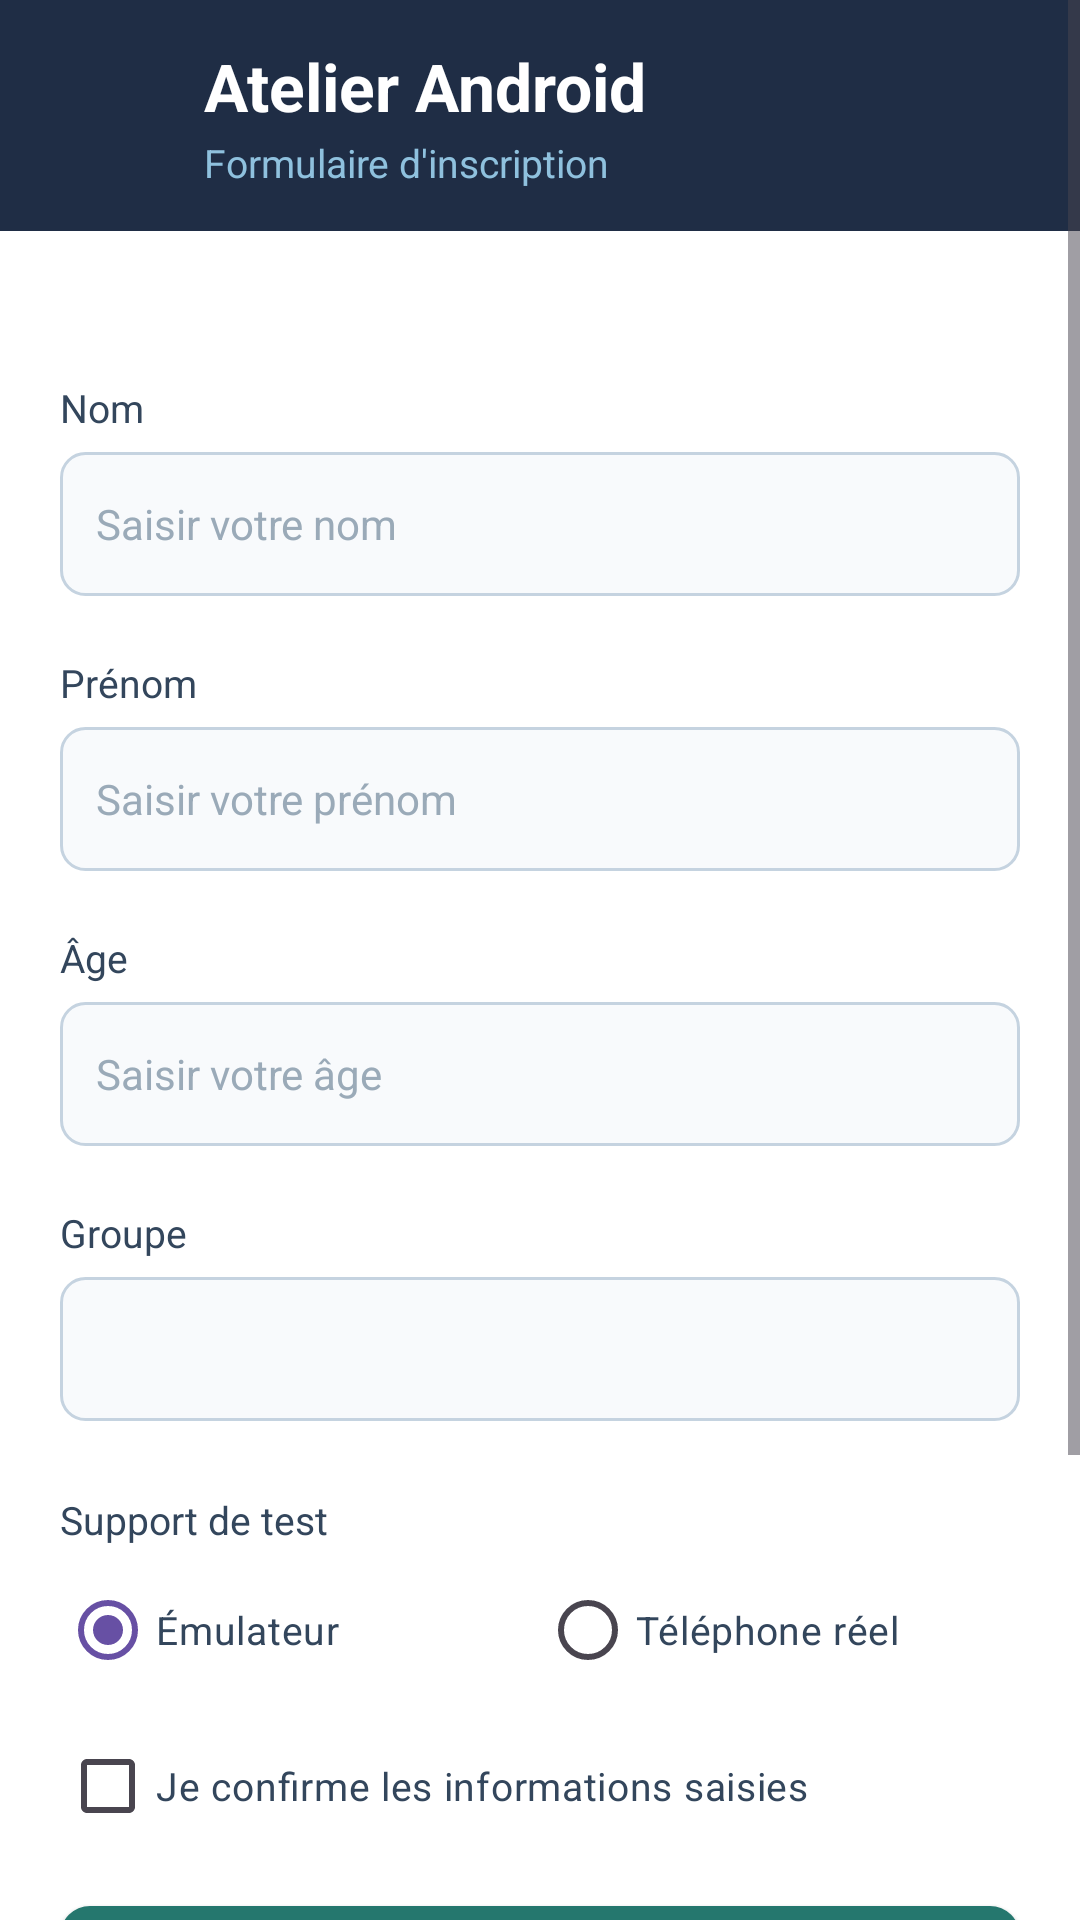

Write the Android layout XML for this screen, with the resource values it uses.
<!-- AndroidManifest.xml: application theme Theme.AtelierAndroid -->
<!-- res/layout/activity_main.xml -->
<?xml version="1.0" encoding="utf-8"?>
<androidx.drawerlayout.widget.DrawerLayout xmlns:android="http://schemas.android.com/apk/res/android"
    xmlns:app="http://schemas.android.com/apk/res-auto"
    xmlns:tools="http://schemas.android.com/tools"
    android:id="@+id/drawerLayout"
    android:layout_width="match_parent"
    android:layout_height="match_parent"
    android:fitsSystemWindows="true"
    tools:context=".MainActivity">

    
    <ScrollView
        android:id="@+id/main"
        android:layout_width="match_parent"
        android:layout_height="match_parent"
        android:background="@color/bg_screen"
        android:fillViewport="true">

        <LinearLayout
            android:layout_width="match_parent"
            android:layout_height="wrap_content"
            android:orientation="vertical">

            
            <LinearLayout
                android:layout_width="match_parent"
                android:layout_height="wrap_content"
                android:background="@color/navy"
                android:gravity="center_vertical"
                android:orientation="horizontal"
                android:paddingStart="12dp"
                android:paddingTop="14dp"
                android:paddingEnd="16dp"
                android:paddingBottom="14dp">

                <ImageButton
                    android:id="@+id/btnMenu"
                    android:layout_width="48dp"
                    android:layout_height="48dp"
                    android:background="?attr/selectableItemBackgroundBorderless"
                    android:contentDescription="@string/desc_drawer_toggle"
                    android:src="@drawable/ic_menu_hamburger" />

                <LinearLayout
                    android:layout_width="0dp"
                    android:layout_height="wrap_content"
                    android:layout_marginStart="8dp"
                    android:layout_weight="1"
                    android:orientation="vertical">

                    <TextView
                        android:id="@+id/tvTitre"
                        android:layout_width="match_parent"
                        android:layout_height="wrap_content"
                        android:text="@string/titre"
                        android:textColor="@color/white"
                        android:textSize="22sp"
                        android:textStyle="bold" />

                    <TextView
                        android:id="@+id/tvSousTitre"
                        android:layout_width="match_parent"
                        android:layout_height="wrap_content"
                        android:layout_marginTop="2dp"
                        android:text="@string/sous_titre"
                        android:textColor="@color/subtitle"
                        android:textSize="13sp" />
                </LinearLayout>
            </LinearLayout>

            
            <HorizontalScrollView
                android:layout_width="match_parent"
                android:layout_height="wrap_content"
                android:layout_marginTop="10dp"
                android:clipToPadding="false"
                android:overScrollMode="never"
                android:scrollbars="none">

                <LinearLayout
                    android:id="@+id/llGroupCounters"
                    android:layout_width="wrap_content"
                    android:layout_height="wrap_content"
                    android:orientation="horizontal"
                    android:paddingStart="12dp"
                    android:paddingEnd="12dp" />
            </HorizontalScrollView>

            
            <LinearLayout
                android:layout_width="match_parent"
                android:layout_height="wrap_content"
                android:orientation="vertical"
                android:padding="20dp">

                
                <TextView
                    style="@style/Form.Label"
                    android:labelFor="@id/etNom"
                    android:text="@string/label_nom" />

                <EditText
                    android:id="@+id/etNom"
                    style="@style/Form.Field"
                    android:hint="@string/hint_nom"
                    android:importantForAutofill="no"
                    android:inputType="textPersonName|textCapWords" />

                
                <TextView
                    style="@style/Form.Label"
                    android:labelFor="@id/etPrenom"
                    android:text="@string/label_prenom" />

                <EditText
                    android:id="@+id/etPrenom"
                    style="@style/Form.Field"
                    android:hint="@string/hint_prenom"
                    android:importantForAutofill="no"
                    android:inputType="textPersonName|textCapWords" />

                
                <TextView
                    style="@style/Form.Label"
                    android:labelFor="@id/etAge"
                    android:text="@string/label_age" />

                <EditText
                    android:id="@+id/etAge"
                    style="@style/Form.Field"
                    android:hint="@string/hint_age"
                    android:importantForAutofill="no"
                    android:inputType="number" />

                
                <TextView
                    style="@style/Form.Label"
                    android:labelFor="@id/spGroupe"
                    android:text="@string/label_groupe" />

                <Spinner
                    android:id="@+id/spGroupe"
                    android:layout_width="match_parent"
                    android:layout_height="48dp"
                    android:layout_marginTop="6dp"
                    android:background="@drawable/bg_input"
                    android:paddingStart="4dp"
                    android:paddingEnd="8dp" />

                
                <TextView
                    style="@style/Form.Label"
                    android:layout_marginTop="24dp"
                    android:text="@string/label_support" />

                <RadioGroup
                    android:id="@+id/rgSupport"
                    android:layout_width="match_parent"
                    android:layout_height="wrap_content"
                    android:layout_marginTop="4dp"
                    android:orientation="horizontal">

                    <RadioButton
                        android:id="@+id/rbEmulateur"
                        android:layout_width="0dp"
                        android:layout_height="wrap_content"
                        android:layout_weight="1"
                        android:buttonTint="@color/teal"
                        android:checked="true"
                        android:minHeight="48dp"
                        android:text="@string/emulateur"
                        android:textColor="@color/label"
                        android:textSize="13sp" />

                    <RadioButton
                        android:id="@+id/rbTelephone"
                        android:layout_width="0dp"
                        android:layout_height="wrap_content"
                        android:layout_weight="1"
                        android:buttonTint="@color/teal"
                        android:minHeight="48dp"
                        android:text="@string/telephone"
                        android:textColor="@color/label"
                        android:textSize="13sp" />
                </RadioGroup>

                
                <CheckBox
                    android:id="@+id/cbConfirmation"
                    android:layout_width="match_parent"
                    android:layout_height="wrap_content"
                    android:layout_marginTop="4dp"
                    android:buttonTint="@color/teal"
                    android:minHeight="48dp"
                    android:text="@string/confirmation"
                    android:textColor="@color/label"
                    android:textSize="13sp" />

                
                <Button
                    android:id="@+id/btnAfficher"
                    android:layout_width="match_parent"
                    android:layout_height="48dp"
                    android:layout_marginTop="16dp"
                    android:background="@drawable/bg_btn_primary"
                    android:backgroundTint="@null"
                    android:text="@string/btn_afficher"
                    android:textAllCaps="false"
                    android:textColor="@color/white"
                    android:textSize="15sp" />

                <Button
                    android:id="@+id/btnEffacer"
                    android:layout_width="match_parent"
                    android:layout_height="48dp"
                    android:layout_marginTop="10dp"
                    android:background="@drawable/bg_btn_outline"
                    android:backgroundTint="@null"
                    android:text="@string/btn_effacer"
                    android:textAllCaps="false"
                    android:textColor="@color/teal"
                    android:textSize="15sp" />

                
                <LinearLayout
                    android:layout_width="match_parent"
                    android:layout_height="wrap_content"
                    android:layout_marginTop="20dp"
                    android:background="@drawable/bg_result"
                    android:orientation="vertical"
                    android:padding="12dp">

                    <TextView
                        android:layout_width="match_parent"
                        android:layout_height="wrap_content"
                        android:text="@string/zone_recap"
                        android:textColor="@color/label"
                        android:textSize="13sp" />

                    <TextView
                        android:id="@+id/tvResultat"
                        android:layout_width="match_parent"
                        android:layout_height="wrap_content"
                        android:layout_marginTop="4dp"
                        android:text="@string/resultat_initial"
                        android:textColor="@color/result_text"
                        android:textSize="13sp" />
                </LinearLayout>

            </LinearLayout>
        </LinearLayout>
    </ScrollView>

    
    <com.google.android.material.navigation.NavigationView
        android:id="@+id/navigationView"
        android:layout_width="280dp"
        android:layout_height="match_parent"
        android:layout_gravity="start"
        android:fitsSystemWindows="true"
        app:headerLayout="@layout/drawer_header"
        app:itemIconTint="@color/teal"
        app:itemTextColor="@color/label"
        app:menu="@menu/drawer_menu" />

</androidx.drawerlayout.widget.DrawerLayout>
<!-- res/layout/drawer_header.xml (included above) -->
<?xml version="1.0" encoding="utf-8"?>
<LinearLayout xmlns:android="http://schemas.android.com/apk/res/android"
    android:layout_width="match_parent"
    android:layout_height="176dp"
    android:background="@color/navy"
    android:gravity="bottom"
    android:orientation="vertical"
    android:padding="20dp"
    android:theme="@style/ThemeOverlay.AppCompat.Dark">

    <ImageView
        android:layout_width="48dp"
        android:layout_height="48dp"
        android:background="@drawable/bg_input"
        android:contentDescription="@string/app_name"
        android:padding="8dp"
        android:src="@drawable/ic_inscription" />

    <TextView
        android:layout_width="match_parent"
        android:layout_height="wrap_content"
        android:layout_marginTop="12dp"
        android:text="@string/nav_header_title"
        android:textColor="@color/white"
        android:textSize="18sp"
        android:textStyle="bold" />

    <TextView
        android:layout_width="match_parent"
        android:layout_height="wrap_content"
        android:layout_marginTop="2dp"
        android:text="@string/nav_header_subtitle"
        android:textColor="@color/subtitle"
        android:textSize="13sp" />

</LinearLayout>
<!-- resources referenced by this layout -->
<resources>
  <color name="bg_screen">#FFFFFF</color>
  <color name="label">#33465C</color>
  <color name="navy">#1F2D45</color>
  <color name="result_text">#5E7184</color>
  <color name="subtitle">#8FC1DE</color>
  <color name="teal">#25776E</color>
  <color name="white">#FFFFFFFF</color>
  <!-- drawable bg_btn_outline (drawable) -->
  <?xml version="1.0" encoding="utf-8"?>
  <shape xmlns:android="http://schemas.android.com/apk/res/android"
      android:shape="rectangle">
      <solid android:color="@color/white" />
      <stroke android:width="2dp" android:color="@color/teal" />
      <corners android:radius="10dp" />
  </shape>
  <!-- drawable bg_btn_primary (drawable) -->
  <?xml version="1.0" encoding="utf-8"?>
  <shape xmlns:android="http://schemas.android.com/apk/res/android"
      android:shape="rectangle">
      <solid android:color="@color/teal" />
      <corners android:radius="10dp" />
  </shape>
  <!-- drawable bg_input (drawable) -->
  <?xml version="1.0" encoding="utf-8"?>
  <shape xmlns:android="http://schemas.android.com/apk/res/android"
      android:shape="rectangle">
      <solid android:color="@color/input_bg" />
      <stroke android:width="1dp" android:color="@color/input_stroke" />
      <corners android:radius="8dp" />
  </shape>
  <!-- drawable bg_result (drawable) -->
  <?xml version="1.0" encoding="utf-8"?>
  <shape xmlns:android="http://schemas.android.com/apk/res/android"
      android:shape="rectangle">
      <solid android:color="@color/result_bg" />
      <corners android:radius="8dp" />
  </shape>
  <!-- drawable ic_inscription (drawable) -->
  <?xml version="1.0" encoding="utf-8"?>
  <vector xmlns:android="http://schemas.android.com/apk/res/android"
      android:width="24dp"
      android:height="24dp"
      android:viewportWidth="24"
      android:viewportHeight="24">
      <path
          android:fillColor="#FF25776E"
          android:pathData="M15,12c2.21,0 4,-1.79 4,-4s-1.79,-4 -4,-4 -4,1.79 -4,4 1.79,4 4,4zM6,10L6,7L4,7v3L1,10v2h3v3h2v-3h3v-2L6,10zM15,14c-2.67,0 -8,1.34 -8,4v2h16v-2c0,-2.66 -5.33,-4 -8,-4z" />
  </vector>
  <string name="app_name">AtelierAndroid</string>
  <string name="btn_afficher">Enregistrer l\'inscription</string>
  <string name="btn_effacer">Effacer</string>
  <string name="confirmation">Je confirme les informations saisies</string>
  <string name="desc_drawer_toggle">Menu de navigation</string>
  <string name="emulateur">Émulateur</string>
  <string name="hint_age">Saisir votre âge</string>
  <string name="hint_nom">Saisir votre nom</string>
  <string name="hint_prenom">Saisir votre prénom</string>
  <string name="label_age">Âge</string>
  <string name="label_groupe">Groupe</string>
  <string name="label_nom">Nom</string>
  <string name="label_prenom">Prénom</string>
  <string name="label_support">Support de test</string>
  <string name="nav_header_subtitle">Administration Scolaire</string>
  <string name="nav_header_title">Atelier Android</string>
  <string name="resultat_initial">Votre fiche apparaîtra ici</string>
  <string name="sous_titre">Formulaire d\'inscription</string>
  <string name="telephone">Téléphone réel</string>
  <string name="titre">Atelier Android</string>
  <string name="zone_recap">Zone de récapitulatif</string>
  <style name="Form.Label">
          <item name="android:layout_width">match_parent</item>
          <item name="android:layout_height">wrap_content</item>
          <item name="android:layout_marginTop">20dp</item>
          <item name="android:textColor">@color/label</item>
          <item name="android:textSize">13sp</item>
      </style>
  <style name="Theme.AtelierAndroid" parent="Base.Theme.AtelierAndroid" />
  <color name="input_bg">#F8FAFC</color>
  <color name="input_stroke">#C5D3E0</color>
  <color name="result_bg">#EAF4F1</color>
  <color name="hint">#9AAAB8</color>
  <style name="Base.Theme.AtelierAndroid" parent="Theme.Material3.DayNight.NoActionBar">
          
          
      </style>
</resources>
